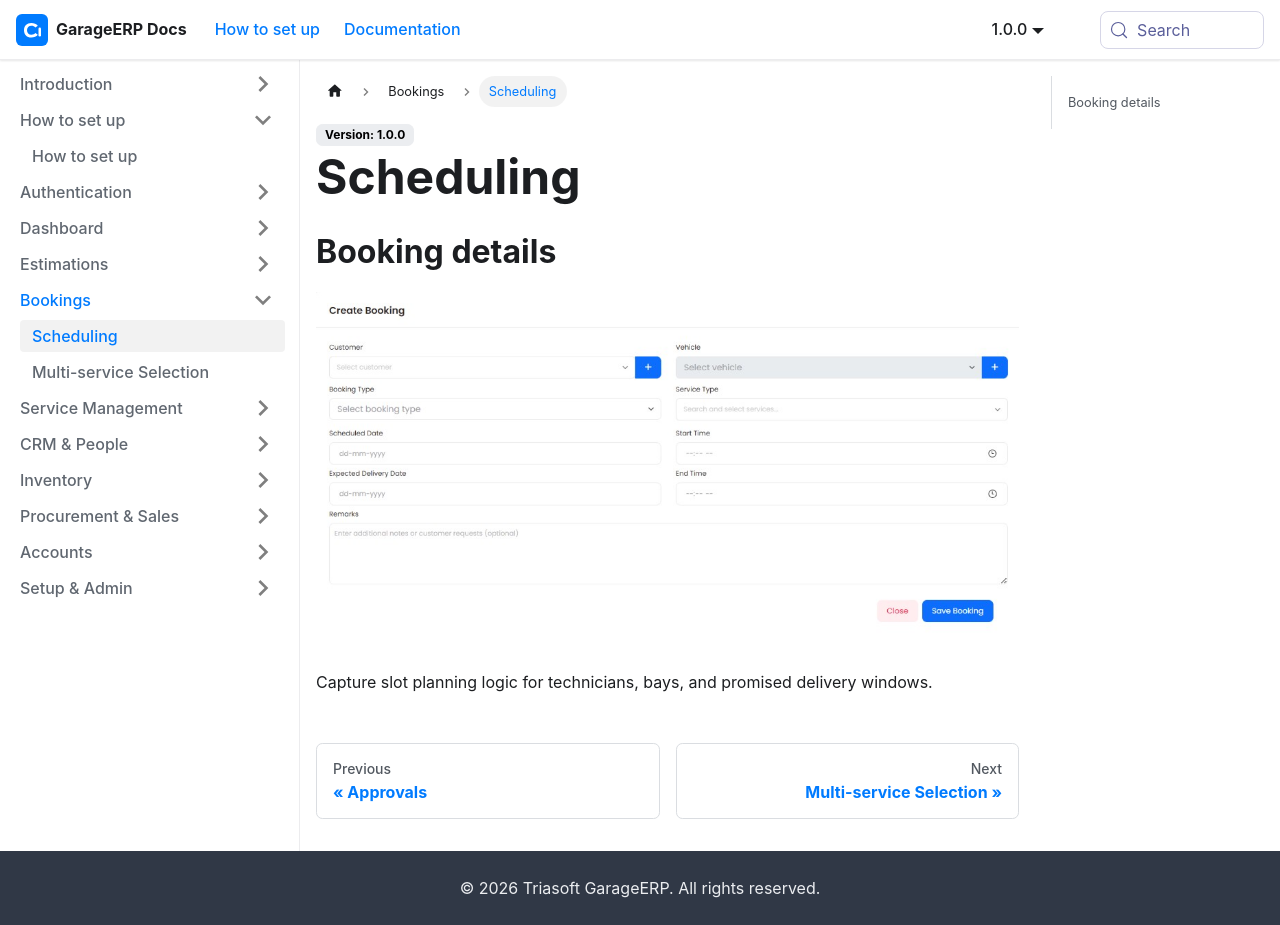

repository: sundardas-triassoftware/garageerp-docs · page: bookings/scheduling.html · generator: docusaurus

# Scheduling

## Booking details

![Create Booking — customer, vehicle, booking type, scheduled and delivery dates, service type, start/end time, and remarks](/img/bookings/create-booking-form.png)

Capture slot planning logic for technicians, bays, and promised delivery windows.
